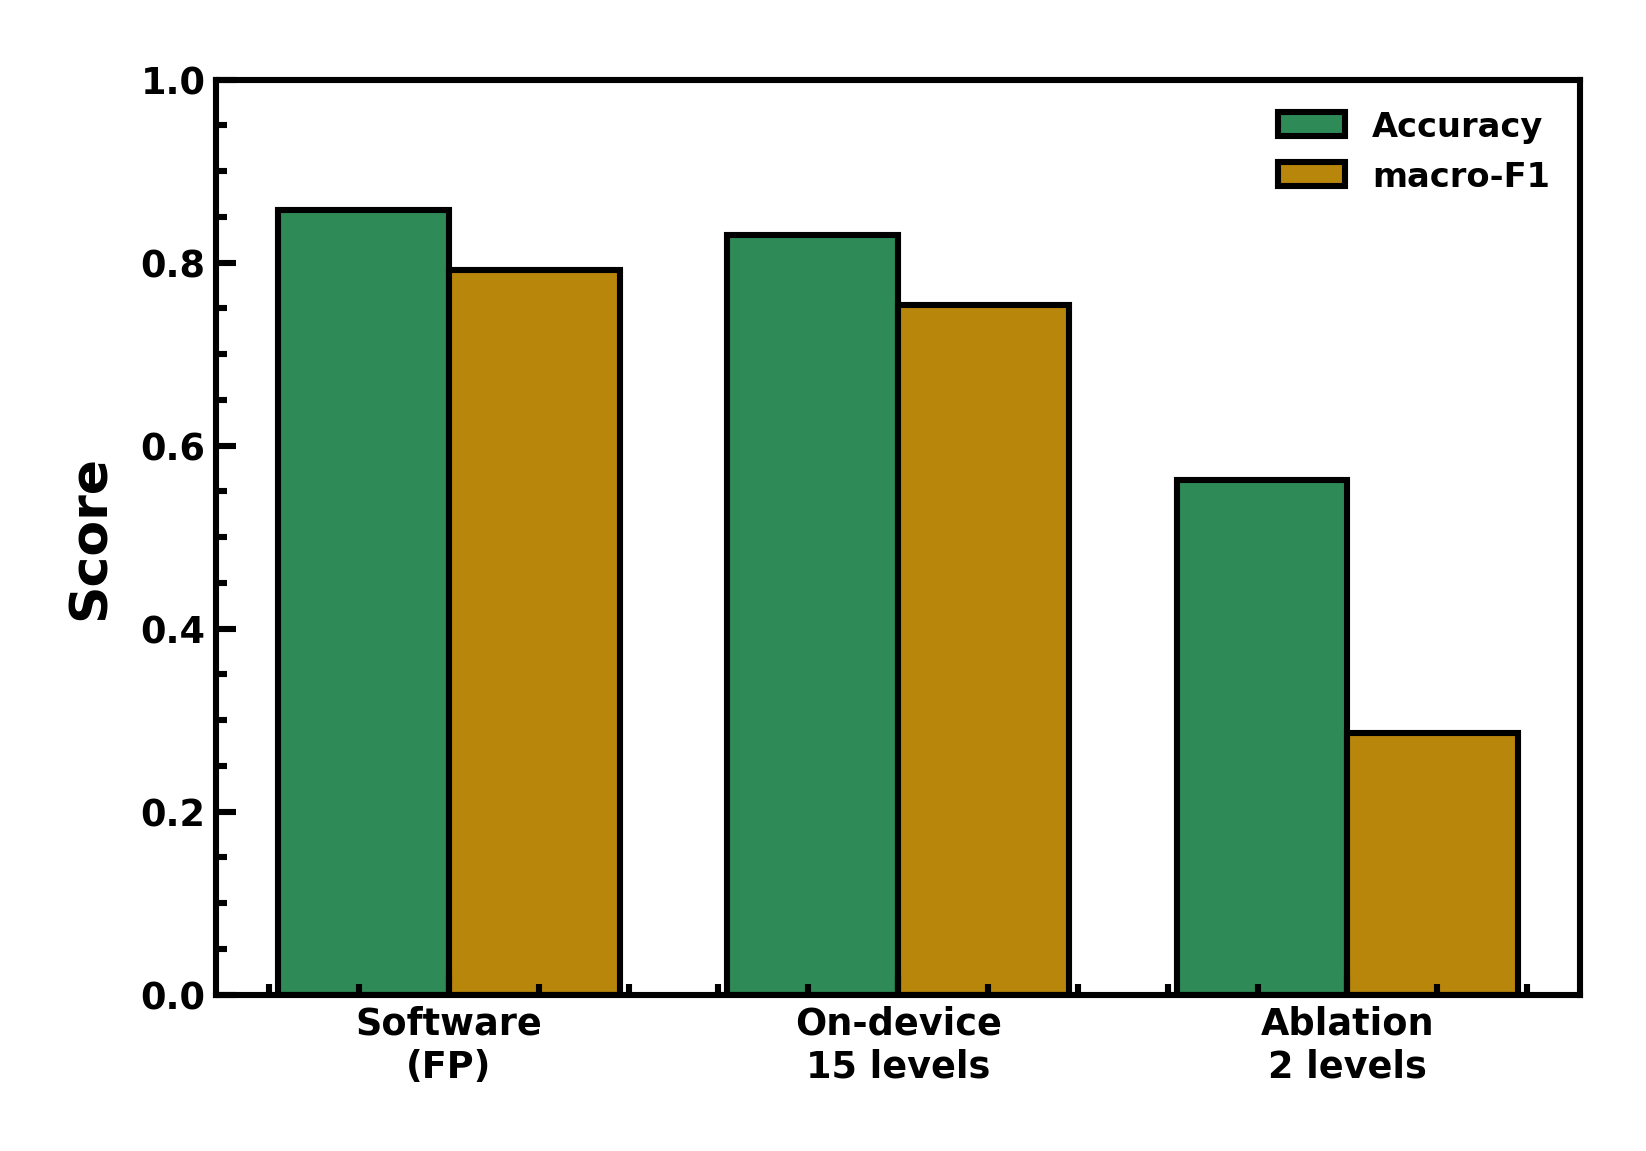

The table this chart was drawn from, first rows:
config, accuracy, macro_f1
Software (FP), 0.8571, 0.7925
On-device 15 levels, 0.8304, 0.7536
Ablation 2 levels, 0.5625, 0.2857
